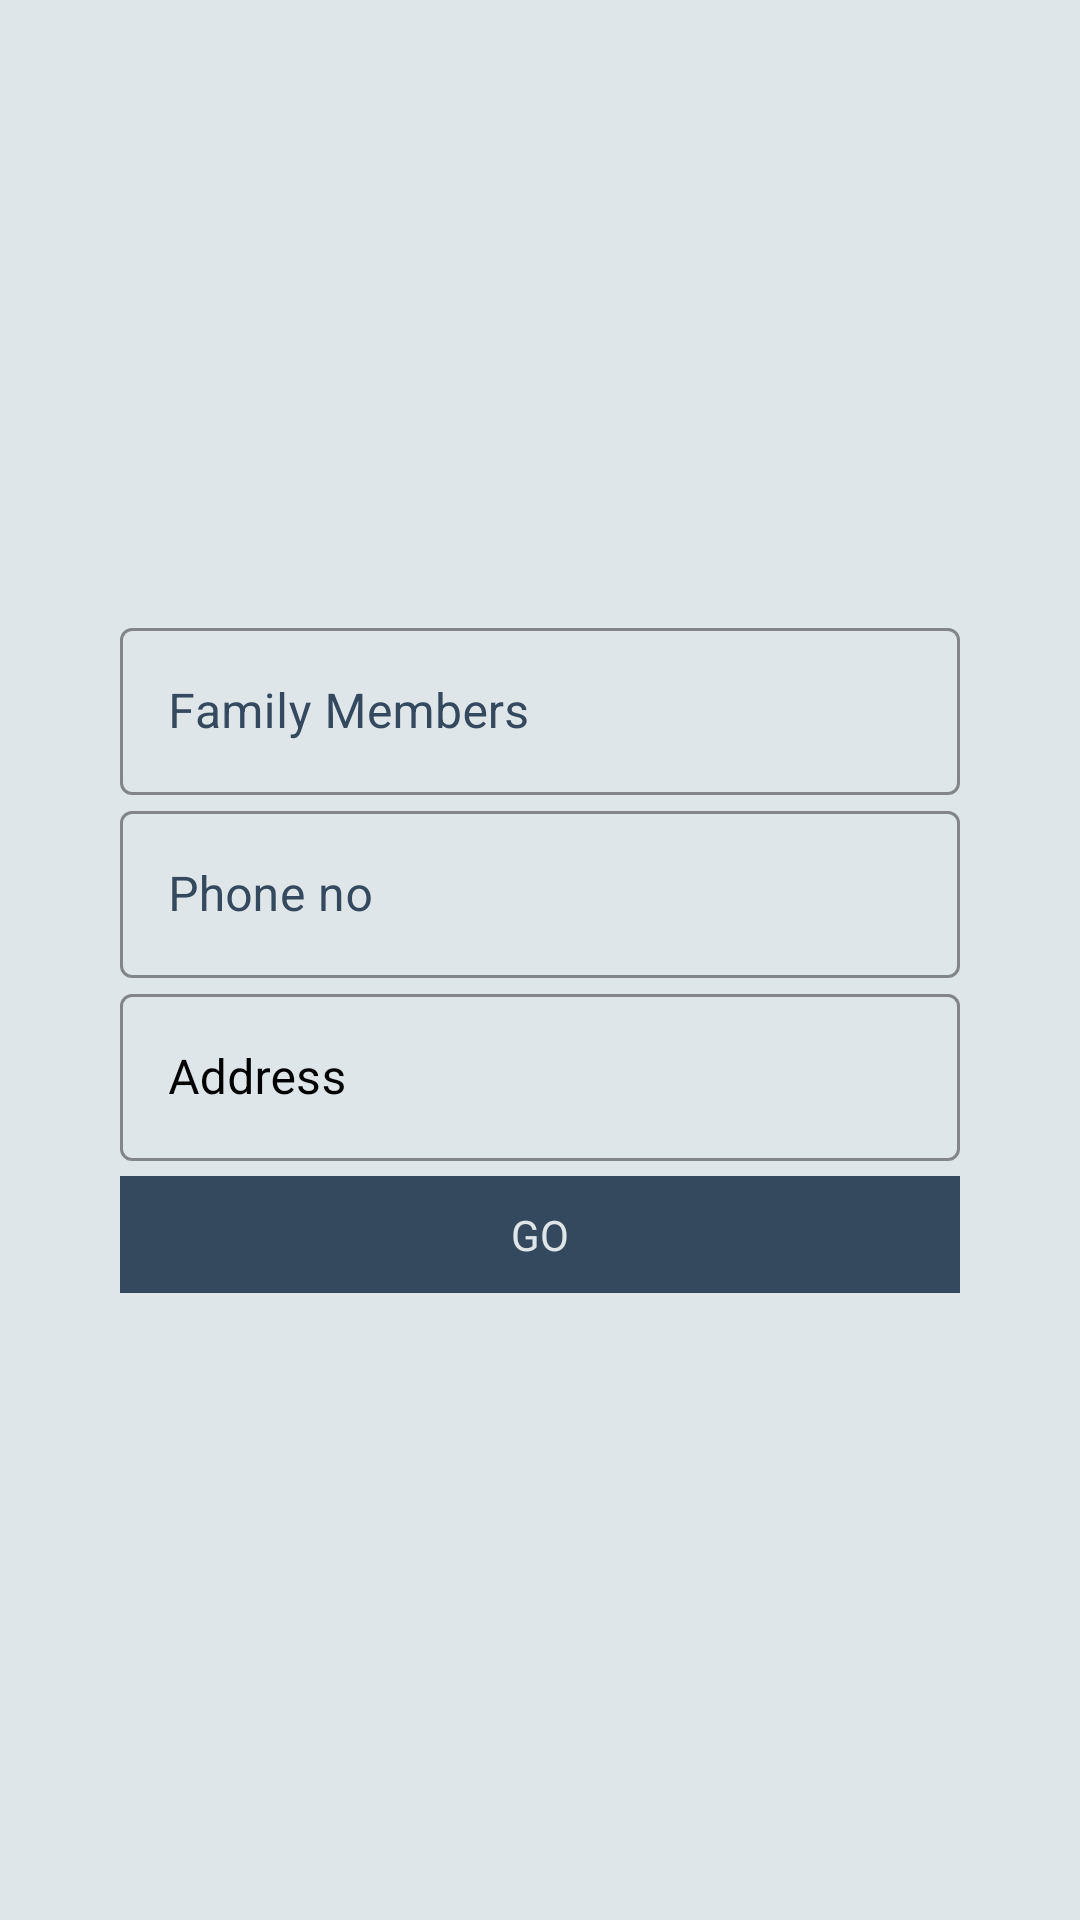

This screen was rendered from an Android layout file. Write that file and the resources it references.
<!-- AndroidManifest.xml: application theme Theme.MaterialComponents.NoActionBar -->
<!-- res/layout/fragment_request_for_self.xml -->
<?xml version="1.0" encoding="utf-8"?>
<LinearLayout xmlns:android="http://schemas.android.com/apk/res/android"
    xmlns:app="http://schemas.android.com/apk/res-auto"
    xmlns:tools="http://schemas.android.com/tools"
    android:layout_width="match_parent"
    android:layout_height="match_parent"
    android:background="@color/white_1"
    android:gravity="center"
    android:orientation="vertical">
    <LinearLayout
        android:transitionName="element"
        android:layout_width="match_parent"
        android:layout_height="wrap_content"
        android:layout_gravity="center"
        android:layout_margin="20dp"
        android:elevation="10dp"
        android:background="@drawable/shape1"
        android:orientation="vertical">

        <ScrollView
            android:layout_width="match_parent"
            android:layout_height="match_parent">

            <LinearLayout
                android:layout_width="match_parent"
                android:layout_height="match_parent"
                android:layout_gravity="center"
                android:background="@color/white_1"
                android:orientation="vertical"
                android:padding="20dp">
                <LinearLayout
                    android:layout_width="match_parent"
                    android:layout_height="wrap_content"
                    android:layout_marginTop="20dp"
                    android:layout_marginBottom="20dp"
                    android:orientation="vertical">

                    <com.google.android.material.textfield.TextInputLayout
                        android:id="@+id/username"
                        style="@style/Widget.MaterialComponents.TextInputLayout.OutlinedBox"
                        android:layout_width="match_parent"
                        android:layout_height="wrap_content"
                        android:hint="Family Members"
                        app:hintAnimationEnabled="true"
                        android:textColorHint="@color/black_1"
                        app:boxStrokeColor="@color/black"
                        app:hintTextColor="@color/black_1">

                        <com.google.android.material.textfield.TextInputEditText
                            android:id="@+id/family_members_edit_text"
                            android:layout_width="match_parent"
                            android:layout_height="wrap_content"
                            android:textColor="@color/black_1"
                            android:inputType="number"
                            android:textColorHint="@color/black_1" />
                    </com.google.android.material.textfield.TextInputLayout>

                    <com.google.android.material.textfield.TextInputLayout
                        android:id="@+id/phone_no"
                        style="@style/Widget.MaterialComponents.TextInputLayout.OutlinedBox"
                        android:layout_width="match_parent"
                        android:layout_height="wrap_content"
                        android:hint="Phone no"
                        app:hintAnimationEnabled="true"
                        android:textColorHint="@color/black_1"
                        app:boxStrokeColor="@color/black_1"
                        app:hintTextColor="@color/black">

                        <com.google.android.material.textfield.TextInputEditText
                            android:id="@+id/phone_edit_text"
                            android:layout_width="match_parent"
                            android:layout_height="wrap_content"
                            android:inputType="number"
                            android:textColor="@color/black"
                            android:textColorHint="@color/black" />
                    </com.google.android.material.textfield.TextInputLayout>

                    <com.google.android.material.textfield.TextInputLayout
                        style="@style/Widget.MaterialComponents.TextInputLayout.OutlinedBox"
                        android:layout_width="match_parent"
                        android:layout_height="wrap_content"
                        android:hint="Address"
                        app:hintAnimationEnabled="true"
                        android:textColorHint="@color/black"
                        android:transitionName="tran2"
                        app:boxStrokeColor="@color/black"
                        app:hintTextColor="@color/black">

                        <com.google.android.material.textfield.TextInputEditText
                            android:id="@+id/address_edit_text"
                            android:layout_width="match_parent"
                            android:layout_height="wrap_content"
                            android:textColor="@color/black"
                            android:textColorHint="@color/black" />
                    </com.google.android.material.textfield.TextInputLayout>



                    <TextView
                        android:id="@+id/go"
                        android:layout_width="match_parent"
                        android:layout_height="wrap_content"
                        android:layout_marginTop="5dp"
                        android:layout_marginBottom="5dp"
                        android:background="@color/black_1"
                        android:gravity="center"
                        android:padding="10dp"
                        android:text="GO"
                        android:textColor="@color/white_1"
                        android:transitionName="tran4" />

                </LinearLayout>
            </LinearLayout>
        </ScrollView>
    </LinearLayout>
</LinearLayout>
<!-- resources referenced by this layout -->
<resources>
  <color name="black">#000000</color>
  <color name="black_1">#34495E</color>
  <color name="white_1">#DFE6E9</color>
</resources>
